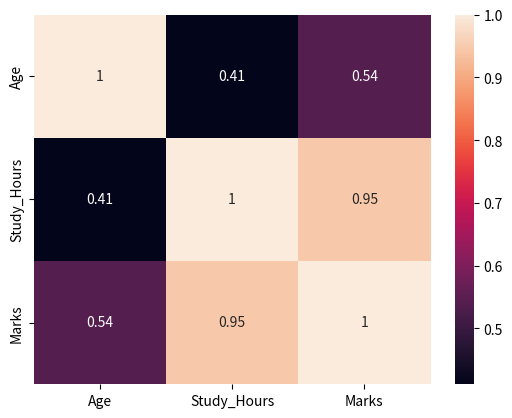

Here is the Python script that generated this plot:
#Correlation and Heatmaps
import seaborn as sns
import pandas as pd
import matplotlib.pyplot as plt

# creating dataframe
data = {
"Name" :["Keshab","arthur","ram","sita","hari"],
"Age" :[20,22,24,19,21],
"Study_Hours":[3,4,7,6,5],
"Marks":[84,86,93,89,90],
}
df = pd.DataFrame(data)
correlation = df.corr(numeric_only=True)
print(correlation)

# creating heatmap
sns.heatmap(correlation, annot=True)
plt.show()
